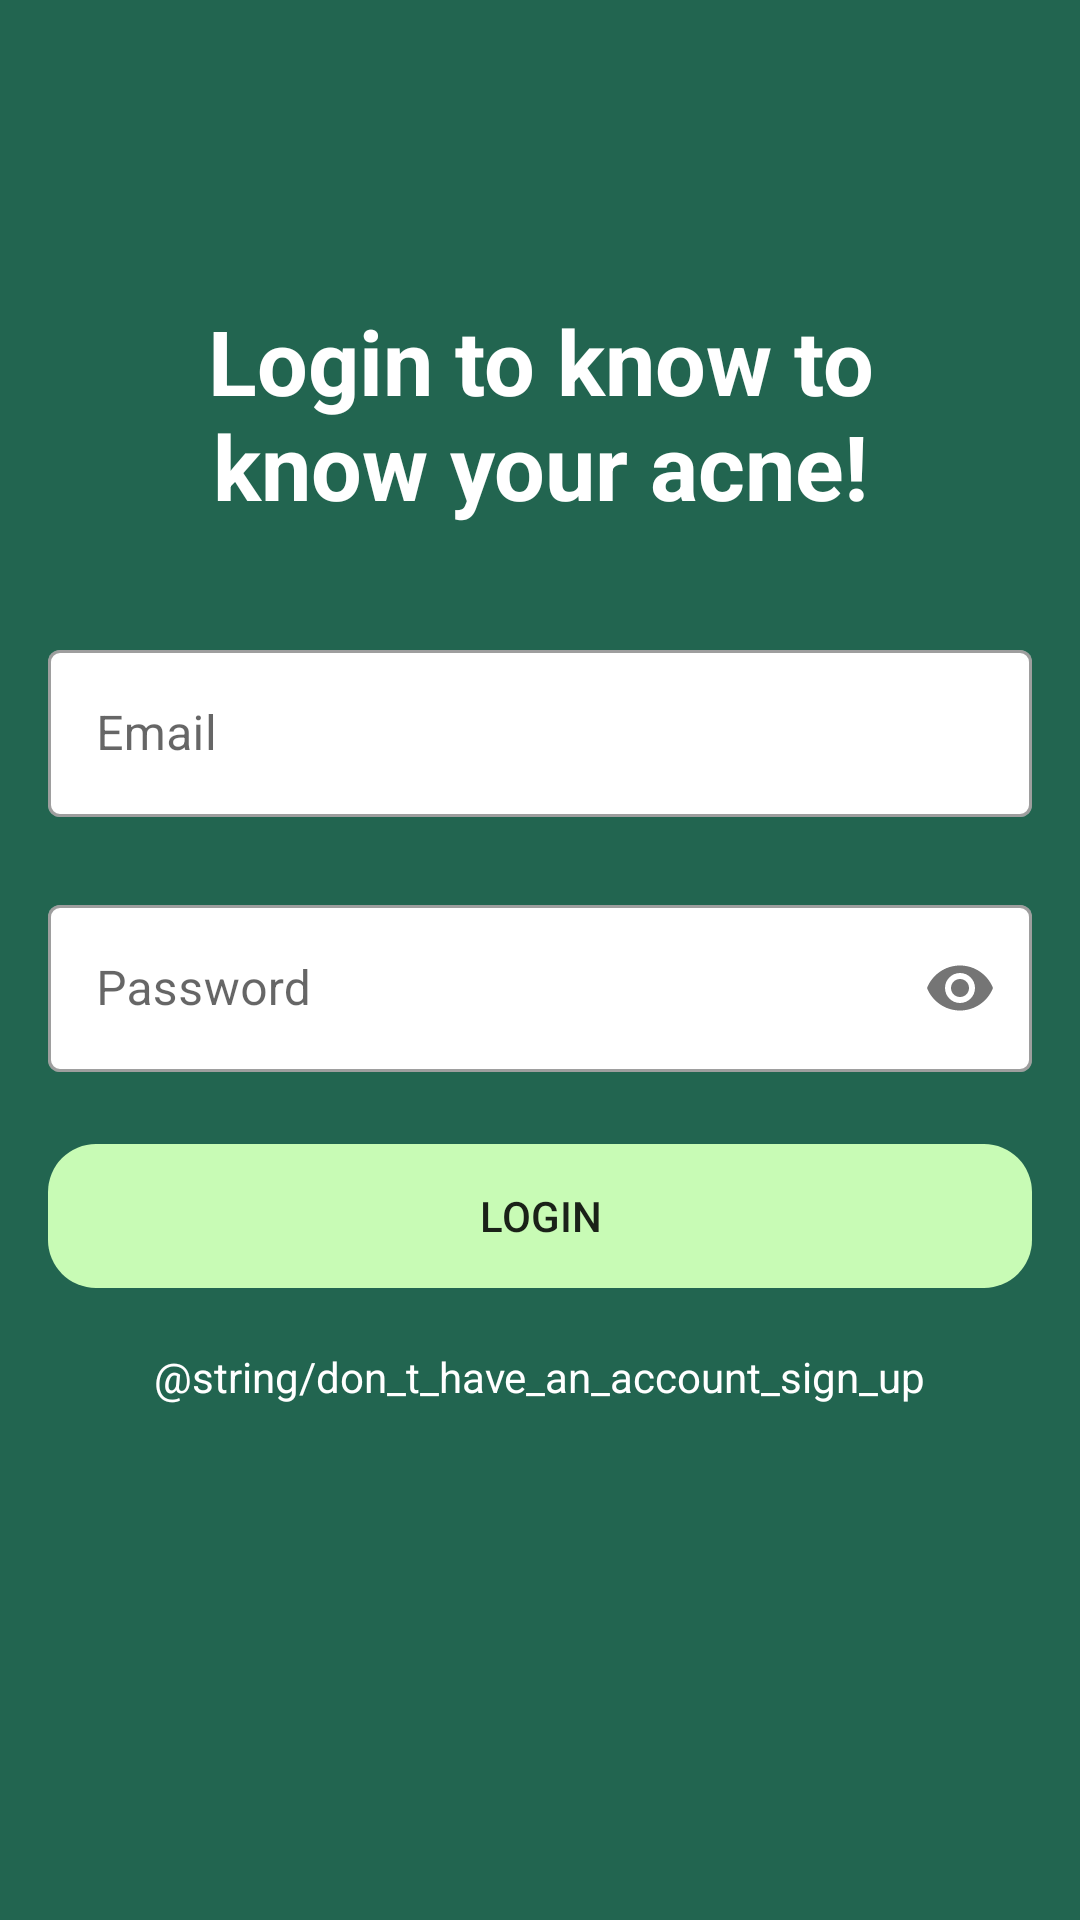

Android layout source for this screen:
<!-- AndroidManifest.xml: application theme Theme.MyAcne -->
<!-- res/layout/activity_login.xml -->
<?xml version="1.0" encoding="utf-8"?>
<androidx.constraintlayout.widget.ConstraintLayout xmlns:android="http://schemas.android.com/apk/res/android"
    xmlns:app="http://schemas.android.com/apk/res-auto"
    xmlns:tools="http://schemas.android.com/tools"
    android:layout_width="match_parent"
    android:layout_height="match_parent"
    tools:context=".ui.LoginActivity"
    android:background="@color/background_color">

    <TextView
        android:id="@+id/tv_login"
        android:layout_width="0dp"
        android:layout_height="wrap_content"
        android:layout_marginStart="36dp"
        android:layout_marginTop="100dp"
        android:layout_marginEnd="36dp"
        android:gravity="center"
        android:text="Login to know to know your acne!"
        android:textSize="30sp"
        android:textStyle="bold"
        android:textColor="@color/white"
        app:layout_constraintEnd_toEndOf="parent"
        app:layout_constraintHorizontal_bias="1.0"
        app:layout_constraintStart_toStartOf="parent"
        app:layout_constraintTop_toTopOf="parent" />


    <com.google.android.material.textfield.TextInputLayout
        style="@style/Widget.MaterialComponents.TextInputLayout.OutlinedBox"
        android:id="@+id/inp_username"
        android:layout_width="match_parent"
        android:layout_height="0dp"
        android:layout_marginStart="16dp"
        android:layout_marginTop="36dp"
        android:layout_marginEnd="16dp"
        android:hint="Email"
        app:boxBackgroundColor="@color/white"
        app:layout_constraintEnd_toEndOf="parent"
        app:layout_constraintStart_toStartOf="parent"
        app:layout_constraintTop_toBottomOf="@+id/tv_login">
        <com.google.android.material.textfield.TextInputEditText
            android:id="@+id/input_username"
            android:layout_width="match_parent"
            android:layout_height="wrap_content"
            android:inputType="textEmailAddress"
            tools:ignore="SpeakableTextPresentCheck" />
    </com.google.android.material.textfield.TextInputLayout>

    <com.google.android.material.textfield.TextInputLayout
        style="@style/Widget.MaterialComponents.TextInputLayout.OutlinedBox"
        android:id="@+id/inp_password"
        android:layout_width="match_parent"
        android:layout_height="0dp"
        android:layout_marginStart="16dp"
        android:layout_marginTop="24dp"
        android:layout_marginEnd="16dp"
        android:hint="Password"
        app:boxBackgroundColor="@color/white"
        app:layout_constraintEnd_toEndOf="parent"
        app:layout_constraintStart_toStartOf="parent"
        app:layout_constraintTop_toBottomOf="@+id/inp_username"
        app:passwordToggleEnabled="true">
        <com.google.android.material.textfield.TextInputEditText
            android:id="@+id/input_password"
            android:layout_width="match_parent"
            android:layout_height="wrap_content"
            android:inputType="textPassword"
            app:passwordToggleEnabled="true"
            tools:ignore="SpeakableTextPresentCheck" />
    </com.google.android.material.textfield.TextInputLayout>

    <Button
        android:id="@+id/btn_login"
        android:layout_width="0dp"
        android:layout_height="wrap_content"
        android:layout_marginStart="16dp"
        android:layout_marginTop="24dp"
        android:layout_marginEnd="16dp"
        android:text="Login"
        android:backgroundTint="@color/secondary_color"
        android:background="@drawable/btn_round"
        app:layout_constraintEnd_toEndOf="parent"
        app:layout_constraintStart_toStartOf="parent"
        app:layout_constraintTop_toBottomOf="@+id/inp_password" />

    <TextView
        android:id="@+id/tv_register"
        android:layout_width="wrap_content"
        android:layout_height="wrap_content"
        android:layout_marginTop="20dp"
        android:textColor="@color/white"
        android:clickable="true"
        android:text="@string/don_t_have_an_account_sign_up"
        app:layout_constraintTop_toBottomOf="@id/btn_login"
        app:layout_constraintStart_toStartOf="parent"
        app:layout_constraintEnd_toEndOf="parent"/>


</androidx.constraintlayout.widget.ConstraintLayout>
<!-- resources referenced by this layout -->
<resources>
  <color name="background_color">#226550</color>
  <color name="secondary_color">#C8FBB5</color>
  <color name="white">#FFFFFFFF</color>
  <!-- drawable btn_round (drawable) -->
  <?xml version="1.0" encoding="utf-8"?>
  <shape xmlns:android="http://schemas.android.com/apk/res/android" >
      <corners
          android:radius="16dp"/>
  </shape>
  <style name="Theme.MyAcne" parent="Theme.MaterialComponents.DayNight.DarkActionBar">
          
          <item name="colorPrimary">@color/purple_500</item>
          <item name="colorPrimaryVariant">@color/purple_700</item>
          <item name="colorOnPrimary">@color/white</item>
          
          <item name="colorSecondary">@color/teal_200</item>
          <item name="colorSecondaryVariant">@color/teal_700</item>
          <item name="colorOnSecondary">@color/black</item>
          
          <item name="android:statusBarColor">?attr/colorPrimaryVariant</item>
          
      </style>
  <color name="purple_500">#FF6200EE</color>
  <color name="purple_700">#FF3700B3</color>
  <color name="teal_200">#FF03DAC5</color>
  <color name="teal_700">#FF018786</color>
  <color name="black">#FF000000</color>
</resources>
